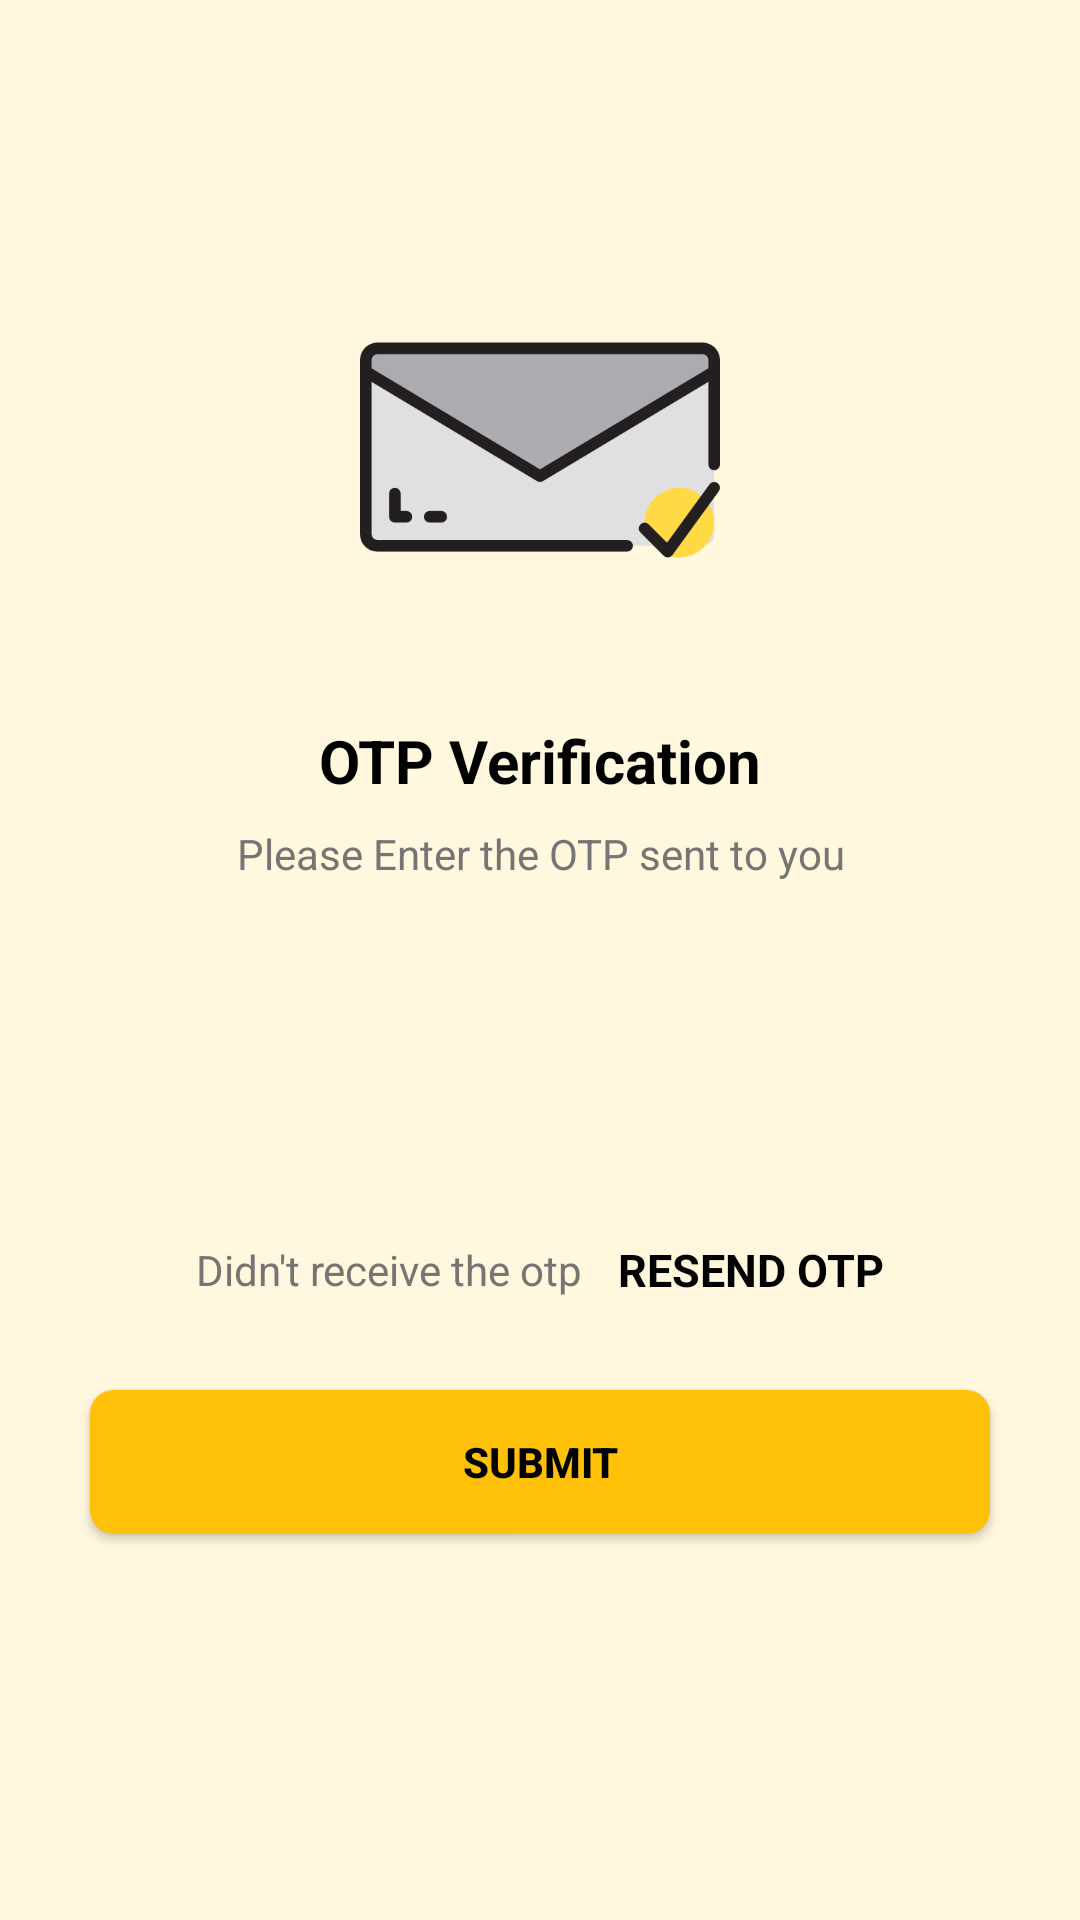

Reconstruct the res/layout file that produces this screen, plus the resources it refers to.
<!-- AndroidManifest.xml: application theme Theme.Connectones -->
<!-- res/layout/activity_verifyenterotptwo.xml -->
<?xml version="1.0" encoding="utf-8"?>
<ScrollView xmlns:android="http://schemas.android.com/apk/res/android"
    xmlns:app="http://schemas.android.com/apk/res-auto"
    xmlns:tools="http://schemas.android.com/tools"
    android:layout_width="match_parent"
    android:layout_height="match_parent"
    android:overScrollMode="never"
    android:scrollbars="none"
    android:background="#21FFC107"
    tools:context=".Activities.verifyenterotptwo">

    <LinearLayout
        android:layout_width="match_parent"
        android:layout_height="match_parent"
        android:gravity="center_horizontal"
        android:orientation="vertical">


        <ImageView
            android:id="@+id/image_sendotp"
            android:layout_marginTop="90dp"
            android:layout_width="120dp"
            android:layout_height="120dp"
            android:src="@drawable/recivedmail" />

        <TextView
            android:layout_width="wrap_content"
            android:layout_height="wrap_content"
            android:layout_marginTop="30dp"
            android:text="OTP Verification"
            android:textColor="@color/colorTextfirst"
            android:textSize="20sp"
            android:textStyle="bold"/>

        <TextView
            android:layout_width="match_parent"
            android:layout_height="wrap_content"
            android:layout_marginStart="50dp"
            android:layout_marginLeft="50dp"
            android:layout_marginTop="8dp"
            android:layout_marginEnd="50dp"
            android:gravity="center"
            android:text="Please Enter the OTP sent to you"
            android:textColor="@color/colorTextsecond"
            android:textSize="14sp"/>

        <TextView
            android:id="@+id/textmobileshownumber"
            android:layout_width="match_parent"
            android:layout_height="wrap_content"
            android:layout_marginStart="50dp"
            android:layout_marginTop="4dp"
            android:layout_marginEnd="50dp"
            android:gravity="center"
            android:textColor="@color/colorTextfirst"
            android:textSize="14sp"
            android:textStyle="bold"/>

        <LinearLayout
            android:layout_width="match_parent"
            android:layout_height="wrap_content"
            android:layout_marginTop="30dp"
            android:gravity="center"
            android:orientation="horizontal">

            <EditText
                android:background="@drawable/backgroundbox"
                android:id="@+id/inputotp1"
                android:layout_width="40dp"
                android:layout_height="46dp"
                android:gravity="center"
                android:imeOptions="actionNext"
                android:importantForAutofill="no"
                android:inputType="number"
                android:maxLength="1"
                android:textColor="@color/colorTextfirst"
                android:textSize="24sp"
                android:textStyle="bold"
                tools:ignore="LableFor"/>

            <EditText
                android:background="@drawable/backgroundbox"
                android:id="@+id/inputotp2"
                android:layout_width="40dp"
                android:layout_height="46dp"
                android:layout_marginStart="4dp"
                android:layout_marginLeft="4dp"
                android:gravity="center"
                android:imeOptions="actionNext"
                android:importantForAutofill="no"
                android:inputType="number"
                android:maxLength="1"
                android:textColor="@color/colorTextfirst"
                android:textSize="24sp"
                android:textStyle="bold"
                tools:ignore="LableFor"/>

            <EditText
                android:background="@drawable/backgroundbox"
                android:id="@+id/inputotp3"
                android:layout_width="40dp"
                android:layout_height="46dp"
                android:layout_marginStart="4dp"
                android:layout_marginLeft="4dp"
                android:gravity="center"
                android:imeOptions="actionNext"
                android:importantForAutofill="no"
                android:inputType="number"
                android:maxLength="1"
                android:textColor="@color/colorTextfirst"
                android:textSize="24sp"
                android:textStyle="bold"
                tools:ignore="LableFor"/>

            <EditText
                android:background="@drawable/backgroundbox"
                android:id="@+id/inputotp4"
                android:layout_width="40dp"
                android:layout_height="46dp"
                android:layout_marginStart="4dp"
                android:layout_marginLeft="4dp"
                android:gravity="center"
                android:imeOptions="actionNext"
                android:importantForAutofill="no"
                android:inputType="number"
                android:maxLength="1"
                android:textColor="@color/colorTextfirst"
                android:textSize="24sp"
                android:textStyle="bold"
                tools:ignore="LableFor"/>

            <EditText
                android:background="@drawable/backgroundbox"
                android:id="@+id/inputotp5"
                android:layout_width="40dp"
                android:layout_height="46dp"
                android:layout_marginStart="4dp"
                android:layout_marginLeft="4dp"
                android:gravity="center"
                android:imeOptions="actionNext"
                android:importantForAutofill="no"
                android:inputType="number"
                android:maxLength="1"
                android:textColor="@color/colorTextfirst"
                android:textSize="24sp"
                android:textStyle="bold"
                tools:ignore="LableFor"/>

            <EditText
                android:background="@drawable/backgroundbox"
                android:id="@+id/inputotp6"
                android:layout_width="40dp"
                android:layout_height="46dp"
                android:layout_marginStart="4dp"
                android:layout_marginLeft="4dp"
                android:gravity="center"
                android:imeOptions="actionNext"
                android:importantForAutofill="no"
                android:inputType="number"
                android:maxLength="1"
                android:textColor="@color/colorTextfirst"
                android:textSize="24sp"
                android:textStyle="bold"
                tools:ignore="LableFor"/>

        </LinearLayout>

        <LinearLayout
            android:layout_width="match_parent"
            android:layout_height="wrap_content"
            android:layout_marginTop="20dp"
            android:gravity="center"
            android:orientation="horizontal">
            
            <TextView
                android:layout_width="wrap_content"
                android:layout_height="wrap_content"
                android:text="Didn't receive the otp"
                android:textColor="@color/colorTextsecond"
                android:textSize="14sp"/>

            <TextView
                android:id="@+id/textresendotp"
                android:layout_width="wrap_content"
                android:layout_height="wrap_content"
                android:layout_marginStart="8dp"
                android:text=" RESEND OTP"
                android:layout_marginLeft="8dp"
                android:textColor="@color/colorTextfirst"
                android:textSize="15sp"
                android:textStyle="bold"/>
        </LinearLayout>

        <FrameLayout
            android:layout_width="match_parent"
            android:layout_height="wrap_content">

            <androidx.appcompat.widget.AppCompatButton
                android:id="@+id/continueBtn"
                android:layout_width="match_parent"
                android:layout_height="wrap_content"
                android:layout_margin="30dp"
                android:background="@drawable/backgroundbutton"
                android:backgroundTint="#FFC107"
                android:text="Submit"
                android:textColor="@color/colorTextfirst"
                android:textStyle="bold">
            </androidx.appcompat.widget.AppCompatButton>

            <ProgressBar
                android:id="@+id/progressbar_verify_otp"
                android:layout_width="35dp"
                android:layout_height="35dp"
                android:layout_gravity="center"
                android:visibility="gone"/>
        </FrameLayout>

    </LinearLayout>
    
</ScrollView>
<!-- resources referenced by this layout -->
<resources>
  <color name="colorTextfirst">#000000</color>
  <color name="colorTextsecond">#777474</color>
  <!-- drawable backgroundbutton (drawable) -->
  <?xml version="1.0" encoding="utf-8"?>
  <shape xmlns:android="http://schemas.android.com/apk/res/android"
      android:shape="rectangle">
  
      <solid android:color="#FFC107"/>
      <corners android:radius="8dp"/>
  </shape>
  <!-- drawable recivedmail: png bitmap (drawable-v24, 11978 bytes) -->
  <style name="Theme.Connectones" parent="Theme.MaterialComponents.DayNight.DarkActionBar">
          
          <item name="colorPrimary">@color/colorPrimaryDark</item>
          <item name="colorPrimaryVariant">@color/colorPrimary</item>
          <item name="colorOnPrimary">@color/white</item>
          
          <item name="colorSecondary">@color/teal_200</item>
          <item name="colorSecondaryVariant">@color/teal_700</item>
          <item name="colorOnSecondary">@color/black</item>
          
          <item name="android:statusBarColor" tools:targetApi="l">?attr/colorPrimaryVariant</item>
          
      </style>
  <color name="colorPrimaryDark">#FFBF00</color>
  <color name="colorPrimary">#CFA21A</color>
  <color name="white">#fff</color>
  <color name="teal_200">#FF03DAC5</color>
  <color name="teal_700">#FF018786</color>
  <color name="black">#FF000000</color>
</resources>
